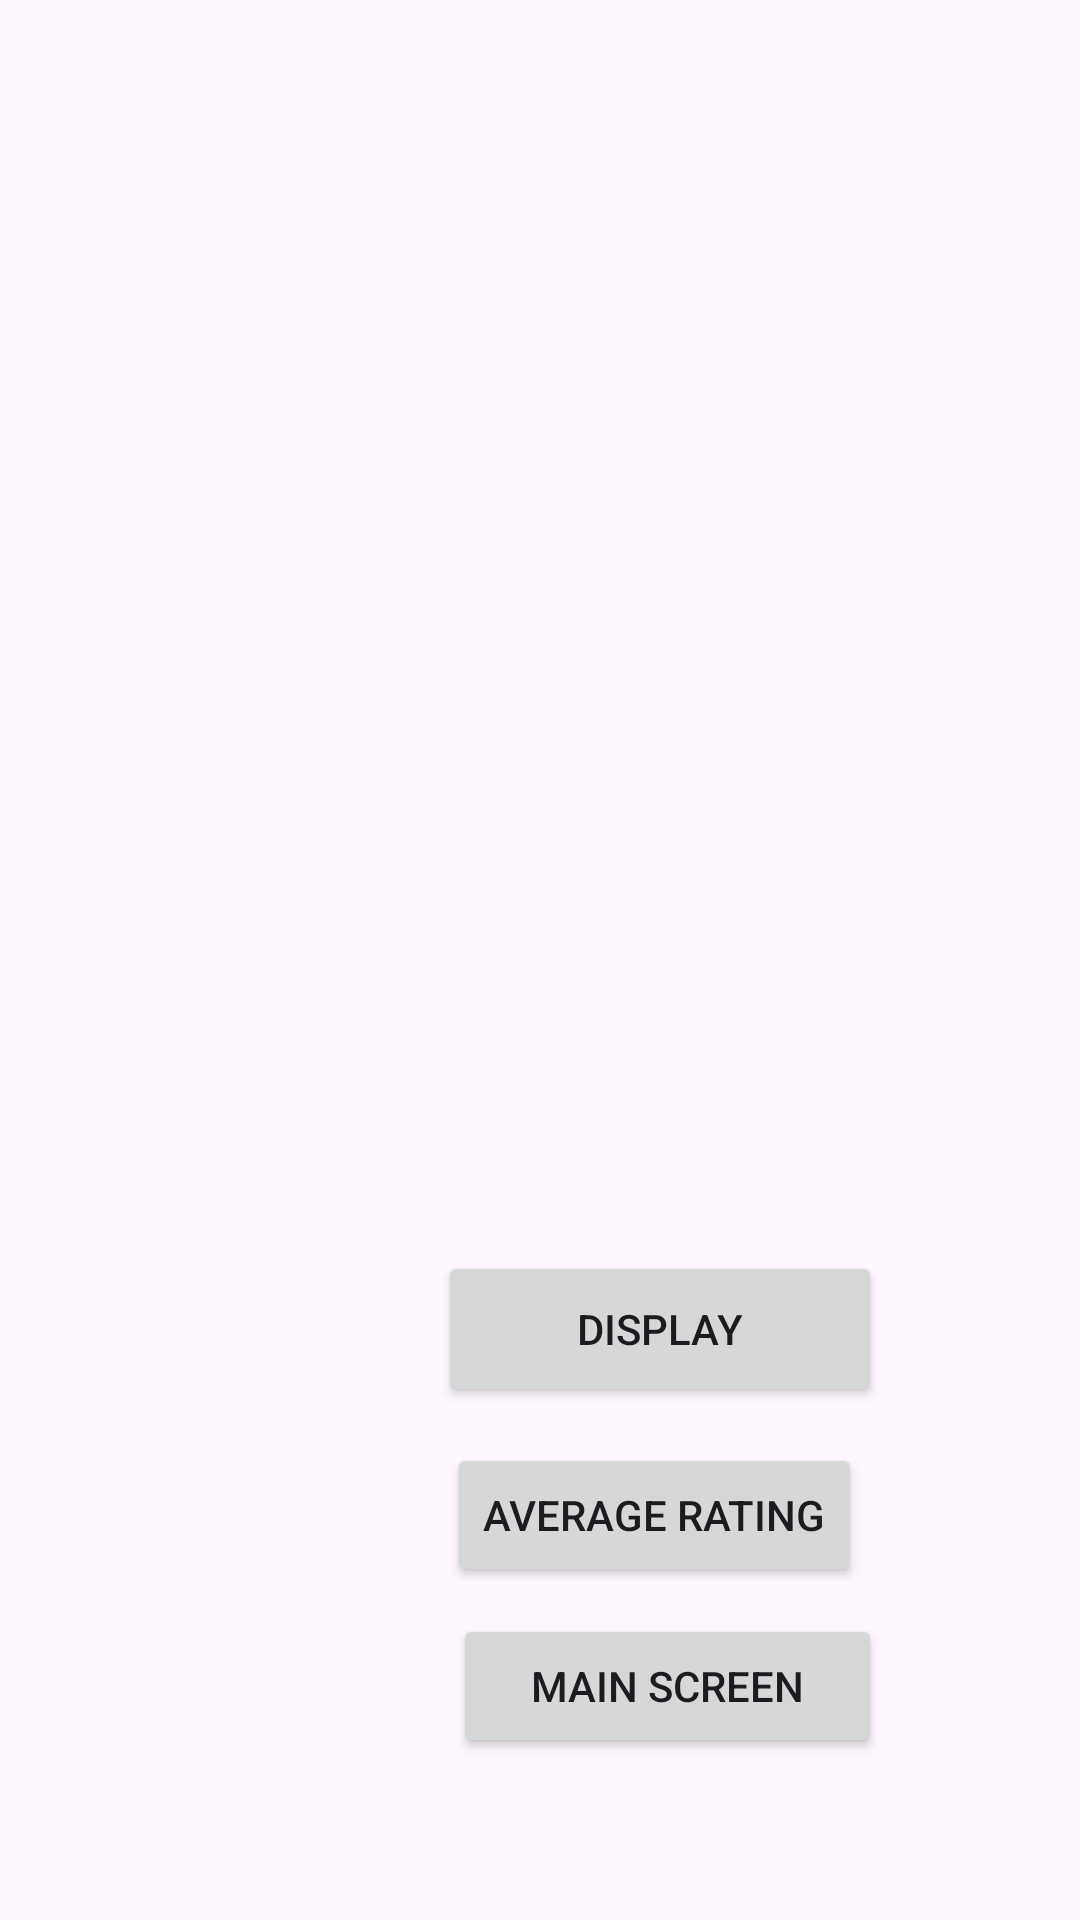

Produce the Android XML layout that renders to this screen, including the resource entries it uses.
<!-- AndroidManifest.xml: application theme Theme.IMAD5112 -->
<!-- res/layout/activity_second.xml -->
<?xml version="1.0" encoding="utf-8"?>
<androidx.constraintlayout.widget.ConstraintLayout xmlns:android="http://schemas.android.com/apk/res/android"
    xmlns:app="http://schemas.android.com/apk/res-auto"
    xmlns:tools="http://schemas.android.com/tools"
    android:id="@+id/main"
    android:layout_width="match_parent"
    android:layout_height="match_parent"
    tools:context=".SecondActivity">

    <TextView
        android:id="@+id/resultsTextView"
        android:layout_width="347dp"
        android:layout_height="371dp"
        android:layout_marginStart="36dp"
        android:layout_marginTop="28dp"
        android:textSize="16sp"
        app:layout_constraintStart_toStartOf="parent"
        app:layout_constraintTop_toTopOf="parent" />

    <Button
        android:id="@+id/displayButton"
        android:layout_width="148dp"
        android:layout_height="52dp"
        android:layout_marginStart="146dp"
        android:layout_marginTop="18dp"
        android:text="Display"
        app:layout_constraintStart_toStartOf="parent"
        app:layout_constraintTop_toBottomOf="@+id/resultsTextView" />

    <Button
        android:id="@+id/ratingButton"
        android:layout_width="wrap_content"
        android:layout_height="wrap_content"
        android:layout_marginStart="149dp"
        android:layout_marginTop="12dp"
        android:text="Average Rating"
        app:layout_constraintStart_toStartOf="parent"
        app:layout_constraintTop_toBottomOf="@+id/displayButton" />

    <Button
        android:id="@+id/mainScreenButton"
        android:layout_width="143dp"
        android:layout_height="48dp"
        android:layout_marginStart="151dp"
        android:layout_marginTop="9dp"
        android:text="Main Screen"
        app:layout_constraintStart_toStartOf="parent"
        app:layout_constraintTop_toBottomOf="@+id/ratingButton" />
</androidx.constraintlayout.widget.ConstraintLayout>
<!-- resources referenced by this layout -->
<resources>
  <style name="Theme.IMAD5112" parent="Base.Theme.IMAD5112" />
  <style name="Base.Theme.IMAD5112" parent="Theme.Material3.DayNight.NoActionBar">
          
          
      </style>
</resources>
